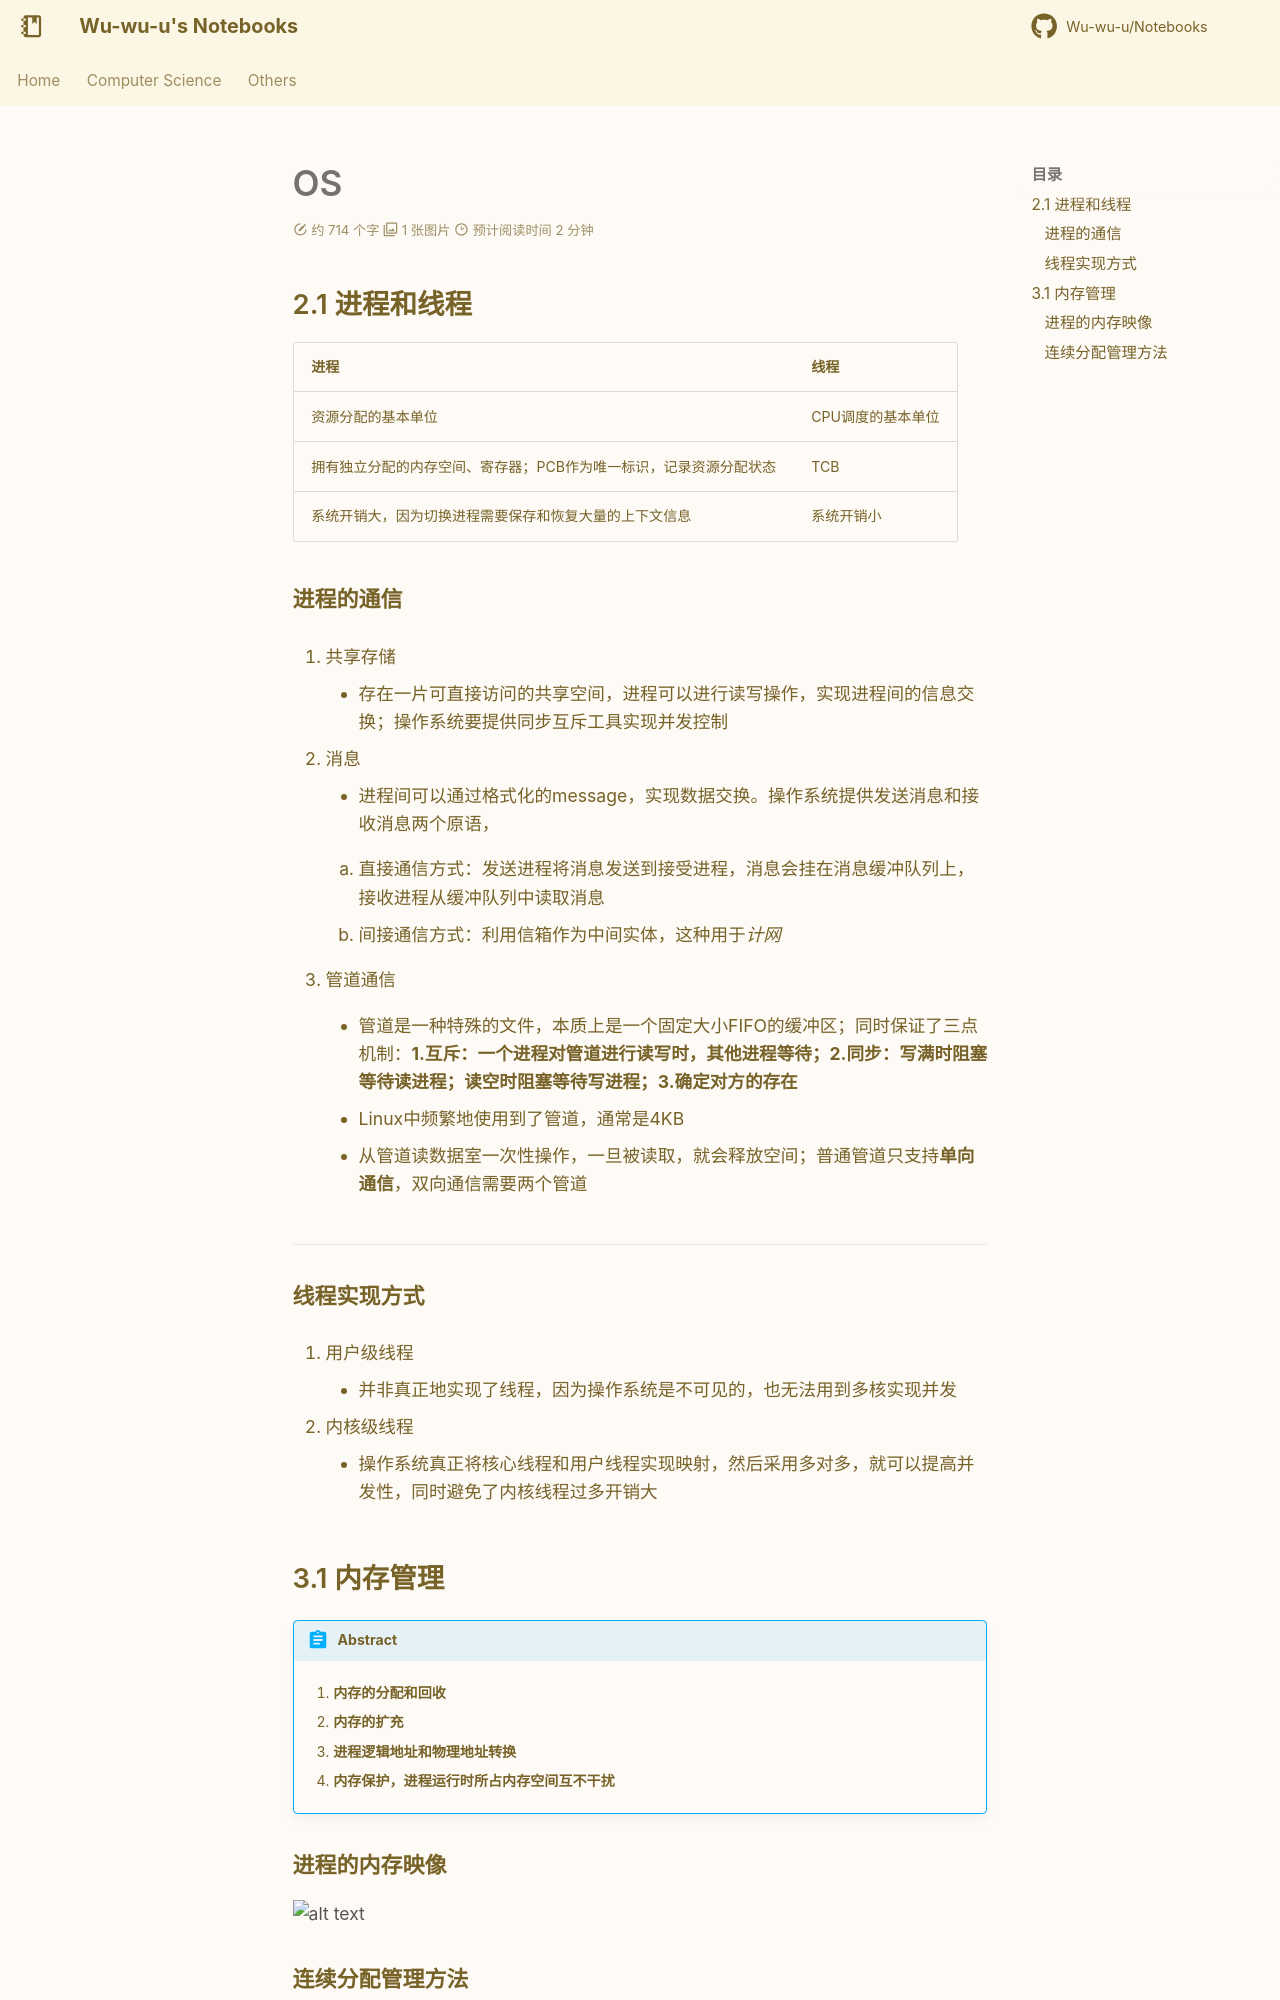

repository: Wu-wu-u/Notebooks · page: cs/systems/OS/速成/OS/index.html · generator: mkdocs

## 2.1 进程和线程

|进程|线程|
|---|----|
|资源分配的基本单位|CPU调度的基本单位|
|拥有独立分配的内存空间、寄存器；PCB作为唯一标识，记录资源分配状态|TCB|
|系统开销大，因为切换进程需要保存和恢复大量的上下文信息|系统开销小|



### 进程的通信

1. 共享存储

    - 存在一片可直接访问的共享空间，进程可以进行读写操作，实现进程间的信息交换；操作系统要提供同步互斥工具实现并发控制

2. 消息

    - 进程间可以通过格式化的message，实现数据交换。操作系统提供发送消息和接收消息两个原语，

    1. 直接通信方式：发送进程将消息发送到接受进程，消息会挂在消息缓冲队列上，接收进程从缓冲队列中读取消息

    2. 间接通信方式：利用信箱作为中间实体，这种用于*计网*

3. 管道通信

    - 管道是一种特殊的文件，本质上是一个固定大小FIFO的缓冲区；同时保证了三点机制：**1.互斥：一个进程对管道进行读写时，其他进程等待；2.同步：写满时阻塞等待读进程；读空时阻塞等待写进程；3.确定对方的存在**

    - Linux中频繁地使用到了管道，通常是4KB

    - 从管道读数据室一次性操作，一旦被读取，就会释放空间；普通管道只支持**单向通信**，双向通信需要两个管道

---

### 线程实现方式

1. 用户级线程

    - 并非真正地实现了线程，因为操作系统是不可见的，也无法用到多核实现并发

2. 内核级线程

    - 操作系统真正将核心线程和用户线程实现映射，然后采用多对多，就可以提高并发性，同时避免了内核线程过多开销大

## 3.1 内存管理

!!! abstract

    1. **内存的分配和回收**

    2. **内存的扩充**

    3. **进程逻辑地址和物理地址转换**

    4. **内存保护，进程运行时所占内存空间互不干扰**



### 进程的内存映像

![alt text](image.png)
